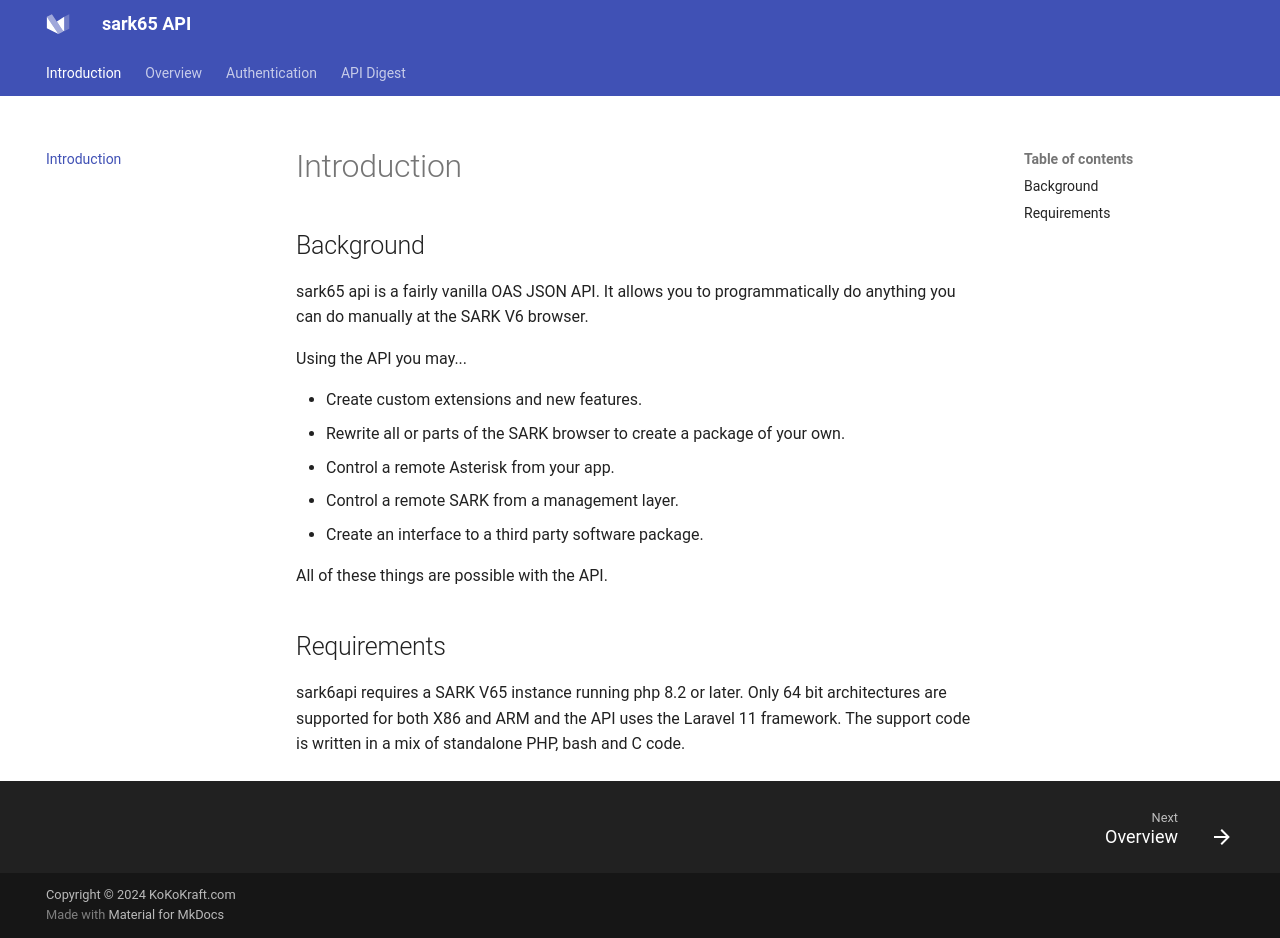

repository: aelintra/sark6api_L11 · page: index.html · generator: mkdocs

# Introduction
## Background
sark65 api is a fairly vanilla OAS JSON API. It allows you to programmatically do anything you can do manually at the SARK V6 browser. <br/>

Using the API you may...

* Create custom extensions and new features. 
* Rewrite all or parts of the SARK browser to create a package of your own. 
* Control a remote Asterisk from your app. 
* Control a remote SARK from a management layer.
* Create an interface to a third party software package. 

All of these things are possible with the API.

## Requirements
sark6api requires a SARK V65 instance running php 8.2 or later.  Only 64 bit architectures are supported for both X86 and ARM and the API uses the Laravel 11 framework. The support code is written in a mix of standalone PHP, bash and C code.
